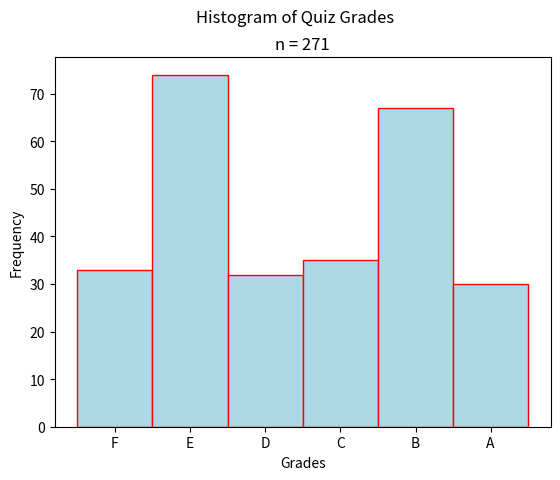

This figure's Python source:
"""
Stacked Bar Chart
=================
[redacted]
-----------
Some Point In The Distant Past
******************************

This script will generate a histogram for a sample of quiz grades.

.. note:: 

    This script is written to run in a `Continuous Integration Pipeline <https://about.gitlab.com/topics/ci-cd/>`_. It is used to render images for the `AP Stats Bishop Walsh website <https://bishopwalshmath.org>`_. In other words, it is running in an environment without a desktop. Read comments below for more information on running it on your computer. 
"""

##################################################################################
###                           IMPORT LIBRARIES                                 ###
##################################################################################

import matplotlib

## NOTE: How-To: Run This Script On Your Computer
#
# To render the website, I have to use a "headless" backend to generate the images. 
# If you want to run this script on your computer, comment out the following line 
# with the "#" you see appended to each line of this comment:

matplotlib.use('agg')

# And uncomment this line: 

# matplotlib.use('tkagg')

import matplotlib.pyplot as plt

##################################################################################
###                                SCRIPT                                      ###
##################################################################################

# Create New Figures and Axes
fig, axs = plt.subplots()

# Generate Data
data = ( 
    [ 'F' for _ in range(33) ] +  
    [ 'E' for _ in range(74) ] + 
    [ 'D' for _ in range(32) ] + 
    [ 'C' for _ in range(35) ] + 
    [ 'B' for _ in range(67) ] +
    [ 'A' for _ in range(30) ] 
)

# Label the graph appropriately
plt.suptitle("Histogram of Quiz Grades")
plt.title(f"n = {len(data)}")
axs.set_xlabel("Grades")
axs.set_ylabel("Frequency")

# Generate and output
axs.hist(data, bins=6, range=(0,6), align='left', color="lightblue", ec="red")
plt.show()